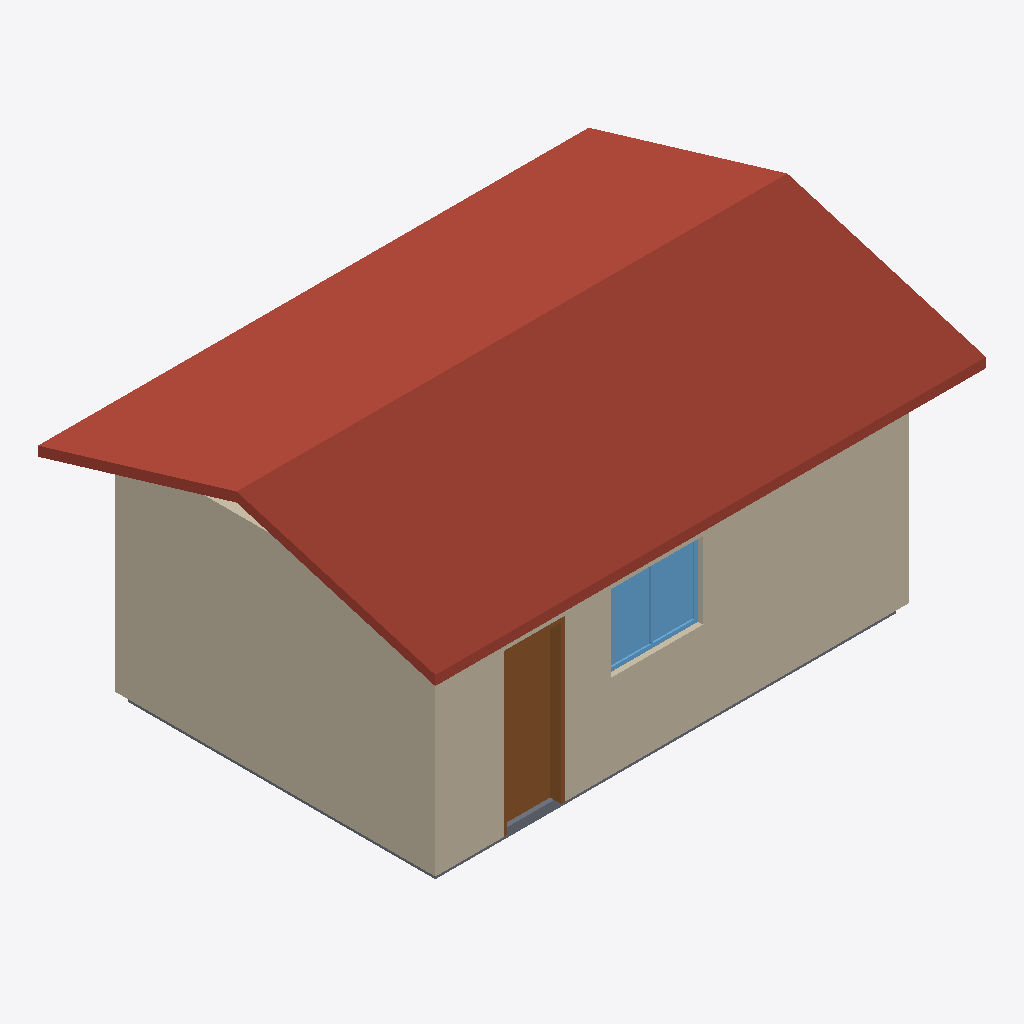
Isometric view of an IFC building model (IFC-SPF (STEP), schema IFC4X3, length unit metre), seen from the south-west, elements coloured by IFC class: 2 walls (beige), 1 roof (red-brown), 1 door (brown), 1 window (light blue), 1 slab (grey).
Extent 7.2 m × 5.2 m × 4.1 m (x, y, z). Storeys (2): Térreo at 0.00 m; Cobertura at 2.80 m. Elements (16): 5 IfcWall, 3 IfcWindow, 2 IfcDoor, 2 IfcPipeSegment, 1 IfcCovering, 1 IfcPipeFitting, 1 IfcRoof, 1 IfcSlab.

HEADER;
FILE_DESCRIPTION(('ViewDefinition [ReferenceView_V1.2]'),'2;1');
FILE_NAME('Edificação simples — arquitetura e água fria.ifc','2026-01-01T00:00:00.000Z',(''),(''),'HydroBIM','HydroBIM','');
FILE_SCHEMA(('IFC4X3'));
ENDSEC;
DATA;
#26=IFCPROJECT('1oGfnc06n4O8K$fA6ZYInC',$,'Edificação simples — arquitetura e água fria',$,$,$,$,(#24),#19);
#32=IFCSITE('1TjPakI8zSHht4Zd0Ga5QP',$,'Edificação simples — arquitetura e água fria',$,$,#31,$,$,.ELEMENT.,$,$,$,$,$);
#39=IFCBUILDING('008T5c2UbMEBkfbER_QKrL',$,'Edificação simples — arquitetura e água fria',$,$,#38,$,$,.ELEMENT.,$,$,$);
#46=IFCBUILDINGSTOREY('0xl1bHSXPN6g_mAx6TJypj',$,'Térreo',$,$,#45,$,$,.ELEMENT.,0.0);
#52=IFCBUILDINGSTOREY('1jhKYD1XnPm9baUk8lN5bb',$,'Cobertura',$,$,#51,$,$,.ELEMENT.,2.8);
#869=IFCROOF('2xsPw8ikT8KPI1gW_n5Wje',$,'Telhado 1',$,'roof',#860,#868,'bbd99e88-b2e7-4851-9481-aa0fb1160b68',.GABLE_ROOF.);
#538=IFCWALL('21RhUSo_PBQP2RiqmuSrHK',$,'Parede 4',$,'wall',#523,#537,'816eb79c-cbe6-4b69-909b-b34c38735454',.SOLIDWALL.);
#320=IFCWALL('2e80qzefT4DfiJgFwL5dmB',$,'Parede 1',$,'wall',#302,#319,'a8200d3d-a297-4436-9b13-a8fe95167c0b',.SOLIDWALL.);
#920=IFCDOOR('2yoWNk9F1598VTmUE6Gr9p',$,'Porta 1',$,'door',#917,#919,'bcca05ee-24f0-4524-87dd-c1e386435273',2.1,0.8,.DOOR.,.SINGLE_SWING_LEFT.,$);
#968=IFCWINDOW('0zUy8zL9bEAgwEVyvfDsPD',$,'Janela 1',$,'window',#965,#967,'3d7bc23d-5499-4e2a-ae8e-7fce6937664d',1.0,1.2,.WINDOW.,.DOUBLE_PANEL_VERTICAL.,$);
#663=IFCSLAB('0QZB2xjuX4NPcZufoKTFTM',$,'Laje 1',$,'slab',#645,#662,'1a8cb0bb-b788-445d-99a3-e29c9474f756',.FLOOR.);
ENDSEC;
